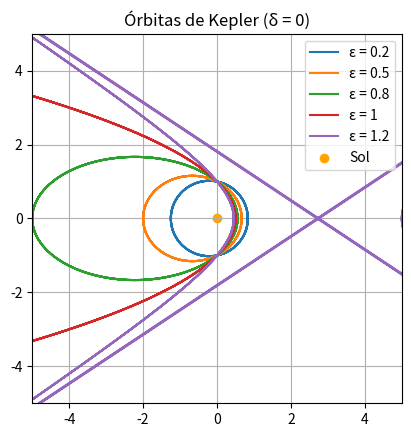

Recreate this plot in Python.
import matplotlib.pyplot as plt
import numpy as np
from scipy.integrate import odeint

alpha = 1

# Campo vectorial
def f(u, v):
    return v, -u + 1/alpha

# Sistema para odeint
def derivadas_para_odeint(uv, theta):
    u, v = uv
    du_dtheta, dv_dtheta = f(u, v)
    return du_dtheta, dv_dtheta

fig, ax = plt.subplots()
ax.set_aspect(1.0)

# Intervalo angular (varias vueltas)
ti = 0.0
tf = 8*np.pi   # 4 vueltas
nt = 2000
lt = np.linspace(ti, tf, nt)

# Distintos valores de excentricidad
epsilons = [0.2, 0.5, 0.8, 1, 1.2]

for eps in epsilons:
    
    # Condiciones iniciales
    u0 = (1 + eps)/alpha
    v0 = 0
    estado_inicial = [u0, v0]
    
    # Resolver sistema
    sol = odeint(derivadas_para_odeint, estado_inicial, lt)
    
    u, v = sol.T
    r = 1/u
    
    # Pasaje a coordenadas cartesianas
    x = r * np.cos(lt)
    y = r * np.sin(lt)
    
    plt.plot(x, y, label=f"ε = {eps}")

# Sol en el origen
plt.scatter(0, 0, color='orange', label='Sol')

plt.xlim(-5, 5)
plt.ylim(-5, 5)

plt.grid()
plt.legend()
plt.title("Órbitas de Kepler (δ = 0)")
plt.show()
